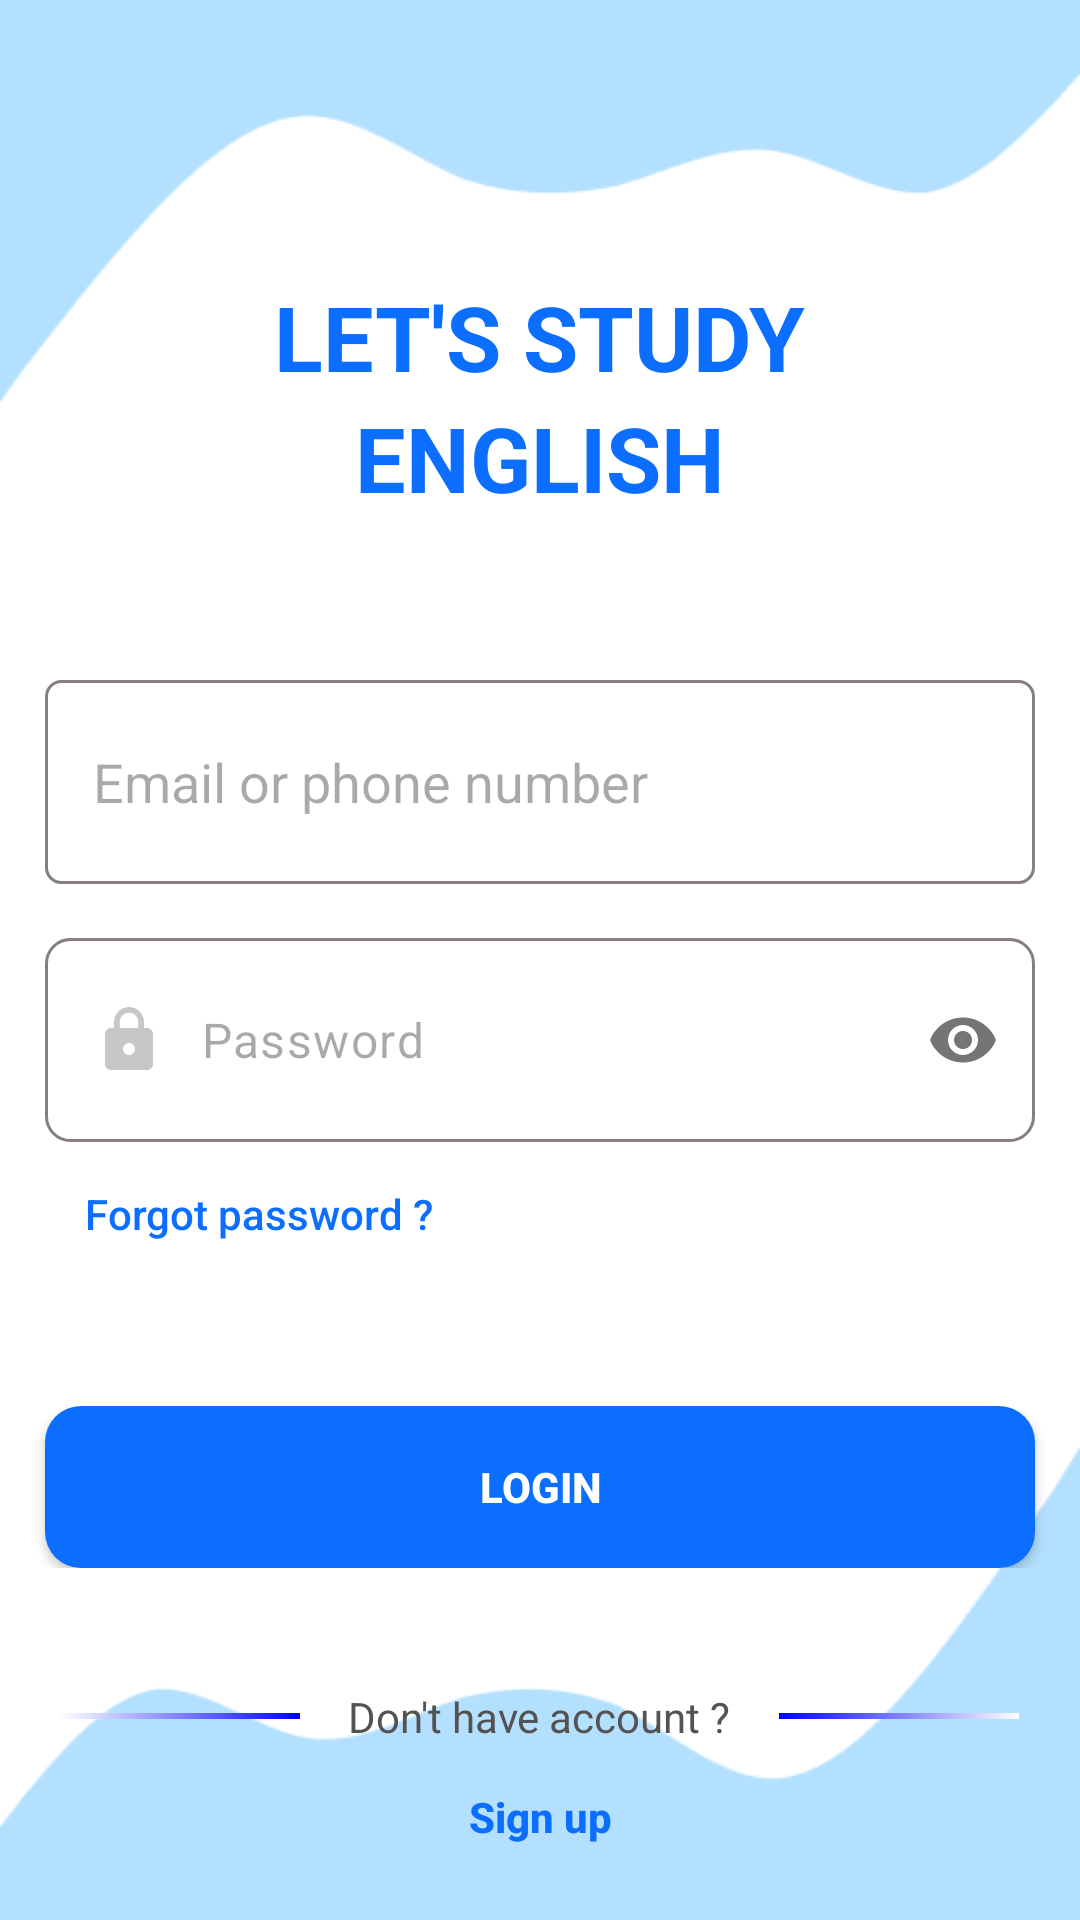

Android layout source for this screen:
<!-- AndroidManifest.xml: application theme Theme.ActionBar -->
<!-- res/layout/activity_login.xml -->
<?xml version="1.0" encoding="utf-8"?>
<androidx.constraintlayout.widget.ConstraintLayout xmlns:android="http://schemas.android.com/apk/res/android"
    xmlns:app="http://schemas.android.com/apk/res-auto"
    xmlns:tools="http://schemas.android.com/tools"
    android:id="@+id/main"
    android:layout_width="match_parent"
    android:layout_height="match_parent"
    tools:context=".activity.LoginActivity">

    <LinearLayout
        android:layout_width="match_parent"
        android:layout_height="match_parent"
        android:background="@drawable/bg_screen"
        android:orientation="vertical"
        app:layout_constraintBottom_toTopOf="parent"
        app:layout_constraintStart_toEndOf="parent"
        app:layout_constraintTop_toBottomOf="parent"
        app:layout_constraintVertical_bias="0.489">

        <LinearLayout
            android:layout_width="match_parent"
            android:layout_height="wrap_content"
            android:layout_marginTop="92dp"
            android:gravity="center"
            android:orientation="vertical"

            >

            <TextView
                android:layout_width="wrap_content"
                android:layout_height="wrap_content"
                android:text="@string/title_login_page1"
                android:textColor="@color/primaryColor"
                android:textSize="30dp"
                android:textStyle="bold" />

            <TextView
                android:layout_width="wrap_content"
                android:layout_height="wrap_content"
                android:text="@string/title_login_page2"
                android:textColor="@color/primaryColor"
                android:textSize="30dp"
                android:textStyle="bold" />
        </LinearLayout>

        <LinearLayout
            android:layout_width="match_parent"
            android:layout_height="wrap_content"
            android:layout_marginTop="54dp"
            android:gravity="center">

            <EditText
                android:id="@+id/username"
                android:layout_width="330dp"
                android:layout_height="68dp"
                android:background="@drawable/border_input"
                android:drawableStart="@drawable/baseline_person_24"
                android:drawablePadding="12dp"
                android:hint="@string/username_placeholder"
                android:padding="16dp" />
        </LinearLayout>

        <com.google.android.material.textfield.TextInputLayout
            android:layout_width="match_parent"
            android:layout_height="wrap_content"
            android:layout_marginTop="18dp"
            android:gravity="center"
            app:hintEnabled="false"
            app:passwordToggleEnabled="true">

            <com.google.android.material.textfield.TextInputEditText
                android:id="@+id/password"
                android:layout_width="330dp"
                android:layout_height="68dp"
                android:background="@drawable/edittext_bg"
                android:drawableStart="@drawable/baseline_lock_24"
                android:drawablePadding="12dp"
                android:hint="@string/password_placeholder"
                android:inputType="textPassword"
                android:padding="16dp" />
        </com.google.android.material.textfield.TextInputLayout>


        <LinearLayout
            android:layout_width="match_parent"
            android:layout_height="wrap_content"
            android:orientation="horizontal"
            android:paddingLeft="28dp"
            android:paddingRight="28dp">

            <Button
                android:id="@+id/btnForgotPassword"
                android:layout_width="wrap_content"
                android:layout_height="wrap_content"
                android:background="@android:color/transparent"
                android:text="@string/forgot_password"
                android:textAllCaps="false"
                android:textColor="@color/primaryColor" />

            <View
                android:layout_width="0dp"
                android:layout_height="0dp"
                android:layout_weight="1" />
        </LinearLayout>

        <LinearLayout
            android:layout_width="match_parent"
            android:layout_height="wrap_content"
            android:layout_marginTop="40dp"
            android:gravity="center">

            <Button
                android:id="@+id/btnLogin"
                android:layout_width="330dp"
                android:layout_height="54dp"
                android:background="@drawable/round"
                android:padding="12dp"
                android:text="@string/login_label"
                android:textAllCaps="true"
                android:textColor="@color/white"
                android:textStyle="bold" />
        </LinearLayout>


        <LinearLayout
            android:layout_width="match_parent"
            android:layout_height="wrap_content"
            android:layout_marginTop="40dp"
            android:gravity="center"
            android:orientation="horizontal">

            <ImageView
                android:layout_width="80dp"
                android:layout_height="2dp"
                android:background="@drawable/orloginwith_right" />

            <TextView
                android:layout_width="wrap_content"
                android:layout_height="wrap_content"
                android:paddingLeft="16dp"
                android:paddingRight="16dp"
                android:text="@string/no_account"
                android:textColor="@color/secondaryColor" />

            <ImageView
                android:layout_width="80dp"
                android:layout_height="2dp"
                android:background="@drawable/orloginwith_left" />


        </LinearLayout>

        <LinearLayout
            android:layout_width="match_parent"
            android:layout_height="wrap_content"
            android:gravity="center"
            android:orientation="horizontal">

            <Button
                android:id="@+id/btnSignup"
                android:layout_width="wrap_content"
                android:layout_height="wrap_content"
                android:background="@android:color/transparent"
                android:text="@string/signup_label"
                android:textAllCaps="false"
                android:textColor="@color/primaryColor"
                android:textStyle="bold" />

        </LinearLayout>
    </LinearLayout>

    <ProgressBar
        android:id="@+id/progressBar"
        android:layout_width="wrap_content"
        android:layout_height="wrap_content"
        app:layout_constraintTop_toTopOf="parent"
        app:layout_constraintBottom_toBottomOf="parent"
        app:layout_constraintStart_toStartOf="parent"
        app:layout_constraintEnd_toEndOf="parent"
        android:visibility="gone" />
</androidx.constraintlayout.widget.ConstraintLayout>
<!-- resources referenced by this layout -->
<resources>
  <color name="primaryColor">#0B6EFE</color>
  <color name="secondaryColor">#555252</color>
  <color name="white">#FFFFFFFF</color>
  <!-- drawable baseline_lock_24 (drawable) -->
  <vector xmlns:android="http://schemas.android.com/apk/res/android" android:height="24dp" android:tint="#C7C7C7" android:viewportHeight="24" android:viewportWidth="24" android:width="24dp">
        
      <path android:fillColor="@android:color/white" android:pathData="M18,8h-1L17,6c0,-2.76 -2.24,-5 -5,-5S7,3.24 7,6v2L6,8c-1.1,0 -2,0.9 -2,2v10c0,1.1 0.9,2 2,2h12c1.1,0 2,-0.9 2,-2L20,10c0,-1.1 -0.9,-2 -2,-2zM12,17c-1.1,0 -2,-0.9 -2,-2s0.9,-2 2,-2 2,0.9 2,2 -0.9,2 -2,2zM15.1,8L8.9,8L8.9,6c0,-1.71 1.39,-3.1 3.1,-3.1 1.71,0 3.1,1.39 3.1,3.1v2z"/>
      
  </vector>
  <!-- drawable bg_screen: png bitmap (drawable, 7260 bytes) -->
  <!-- drawable border_input (drawable) -->
  <?xml version="1.0" encoding="utf-8"?>
  <shape xmlns:android="http://schemas.android.com/apk/res/android"
      android:shape="rectangle" >
  
      
      <solid
          android:color="@color/white" >
      </solid>
  
      
      <stroke
          android:width="1dp"
          android:color="@color/borderColor" >
      </stroke>
  
      
      <corners
          android:radius="5dp"   >
      </corners>
  
  </shape>
  <!-- drawable edittext_bg (drawable) -->
  <shape xmlns:android="http://schemas.android.com/apk/res/android">
      <solid android:color="@android:color/transparent"/>
  
      <corners android:radius="8dp"/>
  
      <stroke
          android:width="1dp"
          android:color="@color/borderColor" >
      </stroke>
  
  
  </shape>
  <!-- drawable orloginwith_left (drawable) -->
  <layer-list xmlns:android="http://schemas.android.com/apk/res/android">
      <item>
          <shape android:shape="rectangle">
              <gradient
                  android:startColor="@color/blueGradientStart"
                  android:endColor="@color/blueGradientEnd"
                  android:angle="0"/>
          </shape>
      </item>
  </layer-list>
  <!-- drawable orloginwith_right (drawable) -->
  <layer-list xmlns:android="http://schemas.android.com/apk/res/android">
      <item>
          <shape android:shape="rectangle">
              <gradient
                  android:startColor="@color/blueGradientStart"
                  android:endColor="@color/blueGradientEnd"
                  android:angle="180"/>
          </shape>
      </item>
  </layer-list>
  <!-- drawable round (drawable) -->
  <shape xmlns:android="http://schemas.android.com/apk/res/android">
      <solid android:color="@color/primaryColor"/> 
      <corners android:radius="12dp"/> 
  </shape>
  <string name="forgot_password">Forgot password ?</string>
  <string name="login_label">Login</string>
  <string name="no_account">Don\'t have account ?</string>
  <string name="password_placeholder">Password</string>
  <string name="signup_label">Sign up</string>
  <string name="title_login_page1">LET\'S STUDY</string>
  <string name="title_login_page2">ENGLISH</string>
  <string name="username_placeholder">Email or phone number</string>
  <style name="Theme.ActionBar" parent="Base.Theme.ActionBar" />
  <color name="borderColor">#887E7E</color>
  <color name="blueGradientStart">#0000FF</color>
  <color name="blueGradientEnd">#FFFFFF</color>
  <style name="Base.Theme.ActionBar" parent="Theme.Material3.DayNight.NoActionBar">
          <item name="colorPrimary">@color/primaryColor</item>
  
          
          
          
      </style>
</resources>
